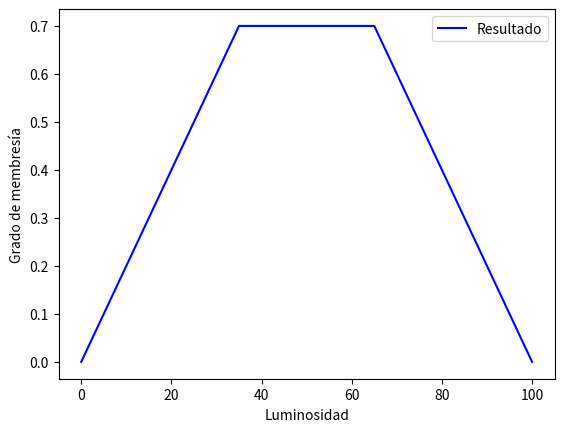

Python code for this plot:
import numpy as np
import matplotlib.pyplot as plt

# Funciones de pertenencia para las variables de entrada y salida
def pertenencia_luminosidad(x):
    if 0 <= x <= 50:
        return x / 50
    elif 50 < x <= 100:
        return 1 - ((x - 50) / 50)
    else:
        return 0

def pertenencia_intensidad(x):
    if 0 <= x <= 50:
        return x / 50
    elif 50 < x <= 100:
        return 1 - ((x - 50) / 50)
    else:
        return 0

# Reglas difusas
def regla1(luminosidad):
    return min(pertenencia_luminosidad(luminosidad), 0.7)

def regla2(luminosidad):
    return min(pertenencia_luminosidad(luminosidad), 0.3)

# Operador OR para combinar las reglas
def operador_or(regla1, regla2):
    return max(regla1, regla2)

# Universo de discurso
luminosidad = np.arange(0, 101, 1)

# Evaluar las reglas en el universo de discurso
resultado = np.array([operador_or(regla1(x), regla2(x)) for x in luminosidad])

# Visualizar el resultado
plt.plot(luminosidad, resultado, 'b', linewidth=1.5, label='Resultado')
plt.legend()
plt.xlabel('Luminosidad')
plt.ylabel('Grado de membresía')
plt.show()
